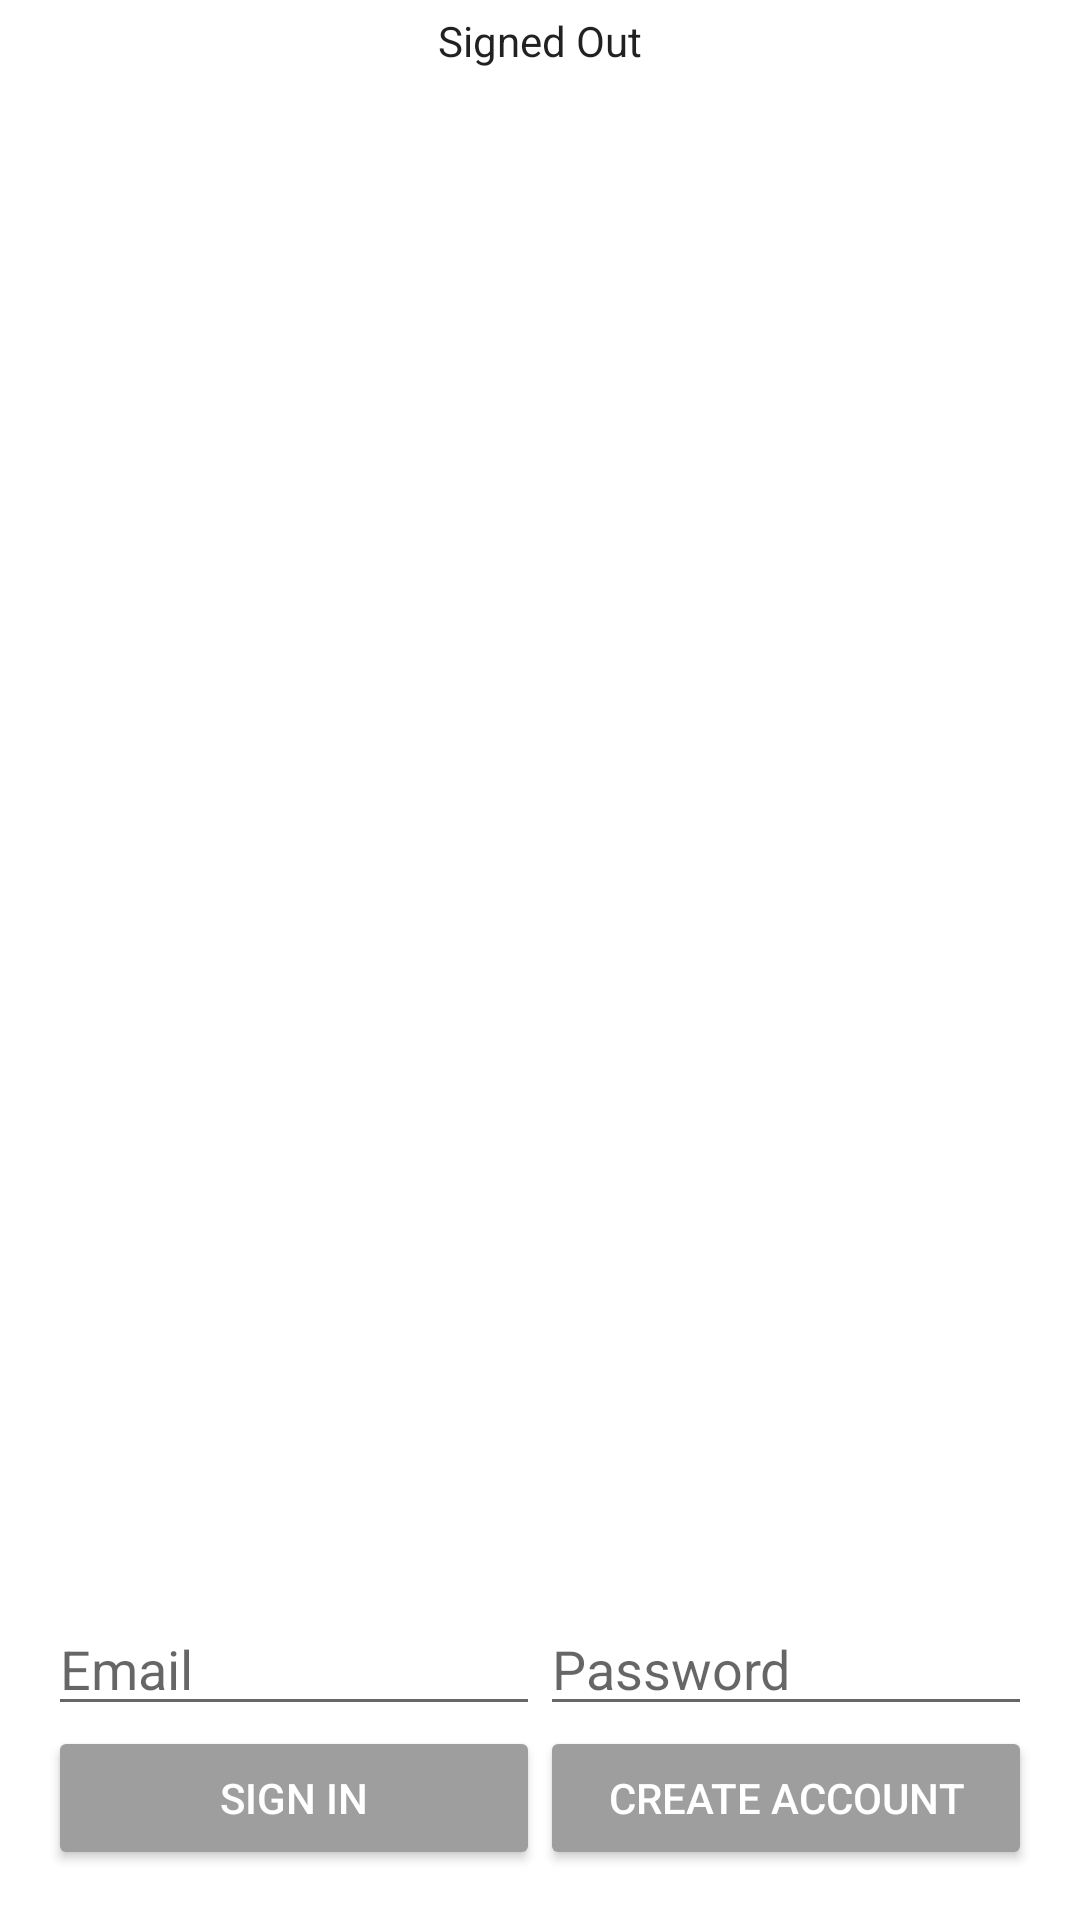

Android layout source for this screen:
<!-- AndroidManifest.xml: application theme AppTheme -->
<!-- res/layout/activity_auth_firebase.xml -->
<?xml version="1.0" encoding="utf-8"?>
<LinearLayout xmlns:android="http://schemas.android.com/apk/res/android"
    xmlns:tools="http://schemas.android.com/tools"
    android:id="@+id/main_layout"
    android:layout_width="match_parent"
    android:layout_height="match_parent"
    android:background="@android:color/white"
    android:orientation="vertical"
    android:weightSum="4">

    <LinearLayout
        android:layout_width="match_parent"
        android:layout_height="150dp"
        android:layout_weight="3"
        android:gravity="center_horizontal"
        android:orientation="vertical">


        <TextView
            android:id="@+id/status"
            style="@style/ThemeOverlay.MyTextDetail"
            android:text="@string/signed_out" />

        <TextView
            android:id="@+id/detail"
            style="@style/ThemeOverlay.MyTextDetail"
            tools:text="Firebase User ID: 123456789abc" />

    </LinearLayout>


    <RelativeLayout
        android:layout_width="match_parent"
        android:layout_height="0dp"
        android:layout_weight="1"
        android:gravity="center_vertical">

        <LinearLayout
            android:id="@+id/emailPasswordFields"
            android:layout_width="match_parent"
            android:layout_height="wrap_content"
            android:orientation="horizontal"
            android:paddingLeft="16dp"
            android:paddingRight="16dp">

            <EditText
                android:id="@+id/fieldEmail"
                android:layout_width="0dp"
                android:layout_height="wrap_content"
                android:layout_weight="1"
                android:hint="@string/hint_email"
                android:inputType="textEmailAddress" />

            <EditText
                android:id="@+id/fieldPassword"
                android:layout_width="0dp"
                android:layout_height="wrap_content"
                android:layout_weight="1"
                android:hint="@string/hint_password"
                android:inputType="textPassword" />
        </LinearLayout>

        <LinearLayout
            android:id="@+id/emailPasswordButtons"
            android:layout_width="match_parent"
            android:layout_height="wrap_content"
            android:layout_below="@+id/emailPasswordFields"
            android:orientation="horizontal"
            android:paddingLeft="16dp"
            android:paddingRight="16dp">

            <Button
                android:id="@+id/emailSignInButton"
                android:layout_width="0dp"
                android:layout_height="wrap_content"
                android:layout_marginStart="@dimen/button_horizontal_margin"
                android:layout_marginEnd="@dimen/button_horizontal_margin"
                android:layout_weight="1"
                android:onClick="onClick"
                android:text="@string/sign_in"
                android:theme="@style/ThemeOverlay.MyDarkButton" />

            <Button
                android:id="@+id/emailCreateAccountButton"
                android:layout_width="0dp"
                android:layout_height="wrap_content"
                android:layout_marginStart="@dimen/button_horizontal_margin"
                android:layout_marginEnd="@dimen/button_horizontal_margin"
                android:layout_weight="1"
                android:onClick="onClick"
                android:text="@string/create_account"
                android:theme="@style/ThemeOverlay.MyDarkButton" />
        </LinearLayout>

        <LinearLayout
            android:id="@+id/signedInButtons"
            android:layout_width="match_parent"
            android:layout_height="wrap_content"
            android:layout_centerInParent="true"
            android:orientation="horizontal"
            android:paddingLeft="16dp"
            android:paddingRight="16dp"
            android:visibility="gone"
            android:weightSum="2.0">

            <Button
                android:id="@+id/signOutButton"
                android:layout_width="0dp"
                android:layout_height="wrap_content"
                android:layout_marginStart="@dimen/button_horizontal_margin"
                android:layout_marginEnd="@dimen/button_horizontal_margin"
                android:layout_weight="1.0"
                android:text="@string/sign_out"
                android:theme="@style/ThemeOverlay.MyDarkButton" />

            <Button
                android:id="@+id/verifyEmailButton"
                android:layout_width="0dp"
                android:layout_height="wrap_content"
                android:layout_marginStart="@dimen/button_horizontal_margin"
                android:layout_marginEnd="@dimen/button_horizontal_margin"
                android:layout_weight="1.0"
                android:text="@string/verify_email"
                android:theme="@style/ThemeOverlay.MyDarkButton" />

        </LinearLayout>

    </RelativeLayout>

</LinearLayout>
<!-- resources referenced by this layout -->
<resources>
  <string name="create_account">Create Account</string>
  <string name="hint_email">Email</string>
  <string name="hint_password">Password</string>
  <string name="sign_in">Sign In</string>
  <string name="sign_out">Sign Out</string>
  <string name="signed_out">Signed Out</string>
  <string name="verify_email">Verify Email</string>
  <style name="ThemeOverlay.MyDarkButton" parent="ThemeOverlay.AppCompat.Dark">
          <item name="colorButtonNormal">@color/grey_500</item>
          <item name="colorAccent">@color/colorAccent</item>
          <item name="android:layout_marginRight">4dp</item>
          <item name="android:layout_marginLeft">4dp</item>
          <item name="android:textColor">@android:color/white</item>
      </style>
  <style name="ThemeOverlay.MyTextDetail" parent="AppTheme">
          <item name="android:layout_width">wrap_content</item>
          <item name="android:layout_height">wrap_content</item>
          <item name="android:fadeScrollbars">true</item>
          <item name="android:gravity">center</item>
          <item name="android:maxLines">5</item>
          <item name="android:padding">4dp</item>
          <item name="android:scrollbars">vertical</item>
          <item name="android:textSize">14sp</item>
      </style>
  <style name="AppTheme" parent="Theme.AppCompat.Light.DarkActionBar">
          
          <item name="colorPrimary">@color/colorPrimary</item>
          <item name="colorPrimaryDark">@color/colorPrimaryDark</item>
          <item name="colorAccent">@color/colorAccent</item>
      </style>
  <color name="grey_500">#9E9E9E</color>
  <color name="colorAccent">#03DAC5</color>
  <color name="colorPrimary">#6200EE</color>
  <color name="colorPrimaryDark">#3700B3</color>
</resources>
